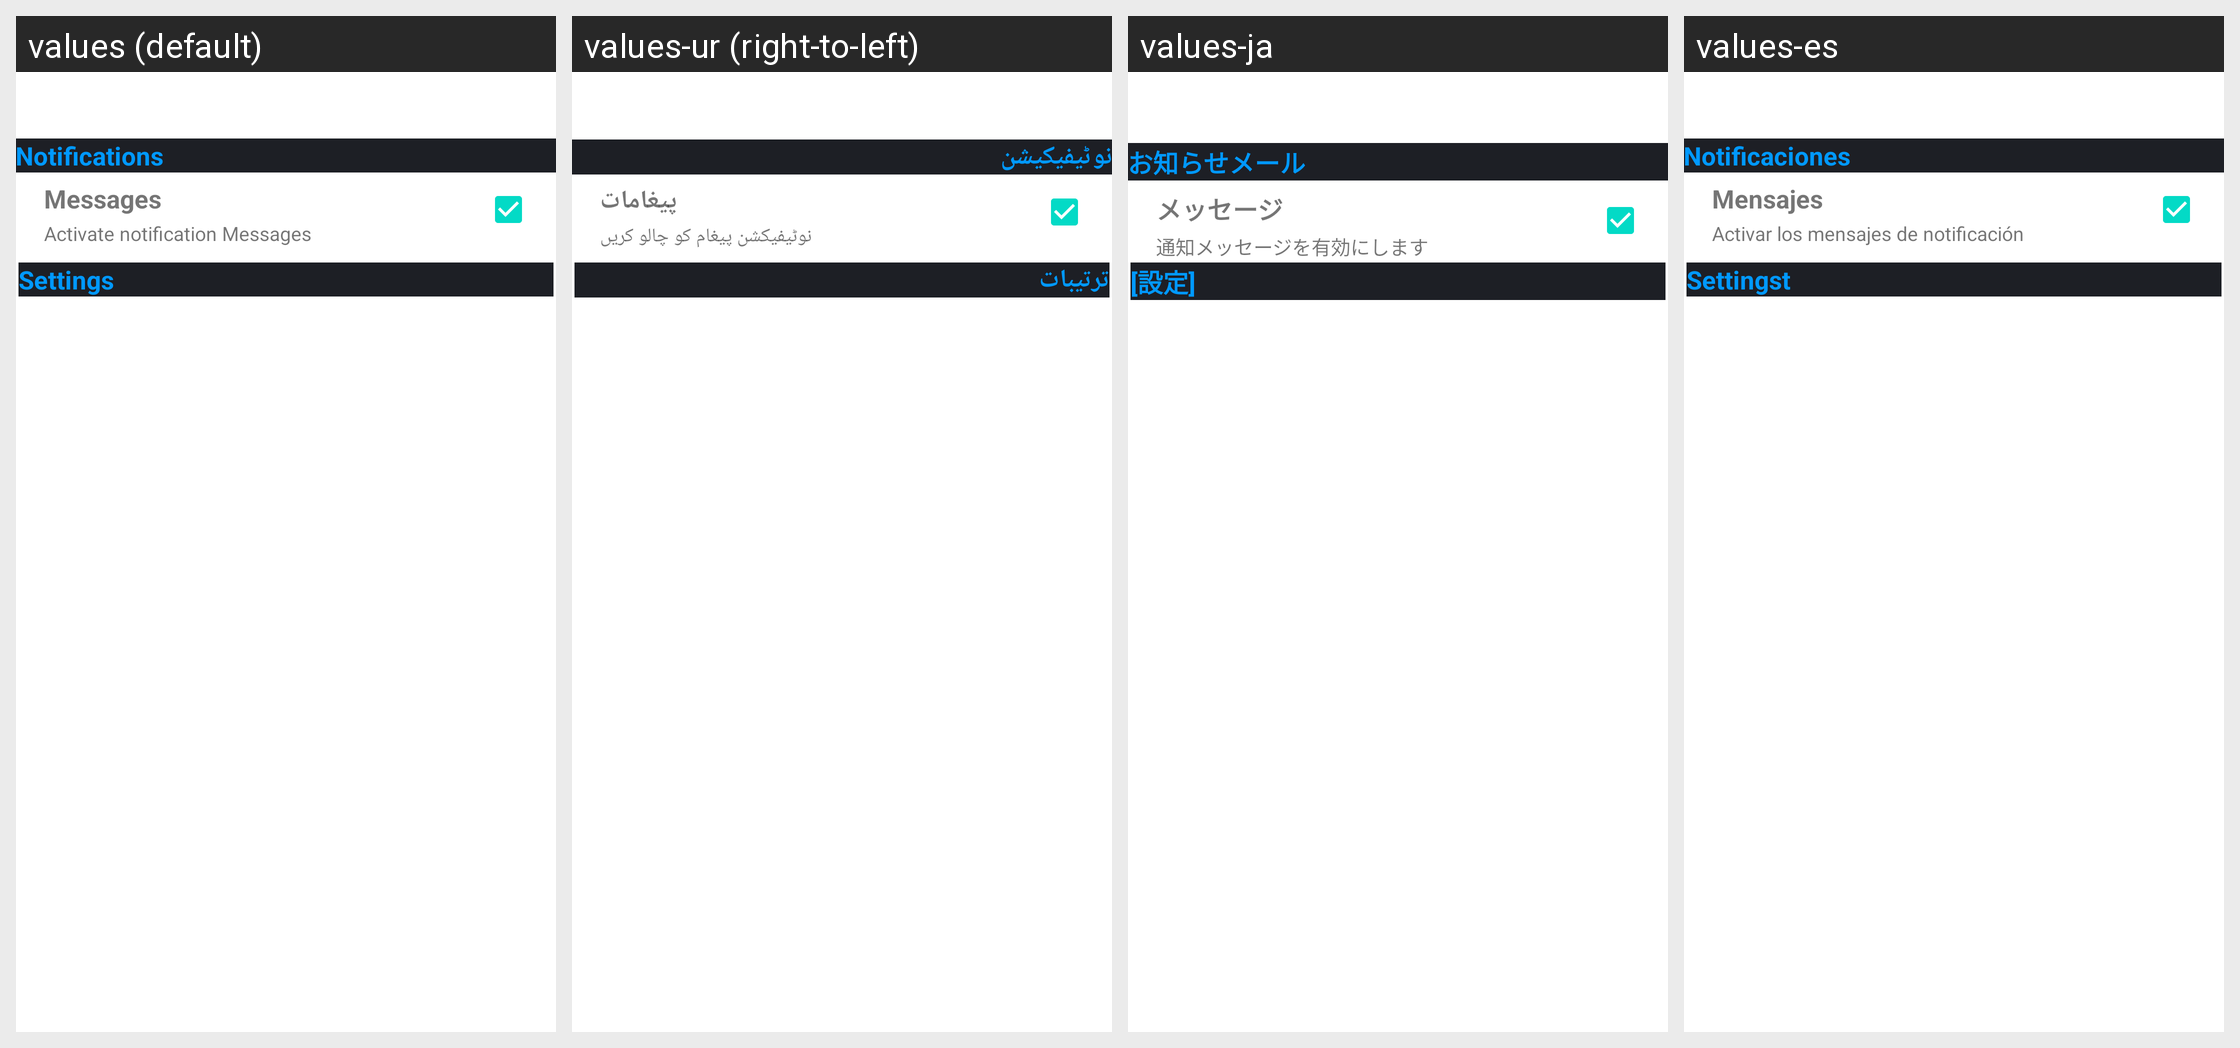

Translations of the strings shown on this Android screen, per locale in the grid:
Android screen res/layout/activity_settings_page.xml rendered under 4 locales, left to right: values (default), values-ur (right-to-left), values-ja, values-es. Device: Nexus 5 (rendered at 1080×1920; each locale shown at half size, 540×960, under a caption strip naming it); theme Theme.MaterialComponents.DayNight.NoActionBar.
Other locales in the repository, not shown: values-de, values-fr, values-in, values-ko, values-ms, values-pt, values-ru, values-tl, values-zh.
Strings drawn on this screen, with the default value and each locale's value (text and hints the layout hard-codes, and strings that could not be matched under every locale, appear in the picture but are not listed):

notifi
  values: Notifications
  values-ur: نوٹیفیکیشن
  values-ja: お知らせメール
  values-es: Notificaciones

messages
  values: Messages
  values-ur: پیغامات
  values-ja: メッセージ
  values-es: Mensajes

activate
  values: Activate notification Messages
  values-ur: نوٹیفیکشن پیغام کو چالو کریں
  values-ja: 通知メッセージを有効にします
  values-es: Activar los mensajes de notificación

setting
  values: Settings
  values-ur: ترتیبات
  values-ja: [設定]
  values-es: Settingst
